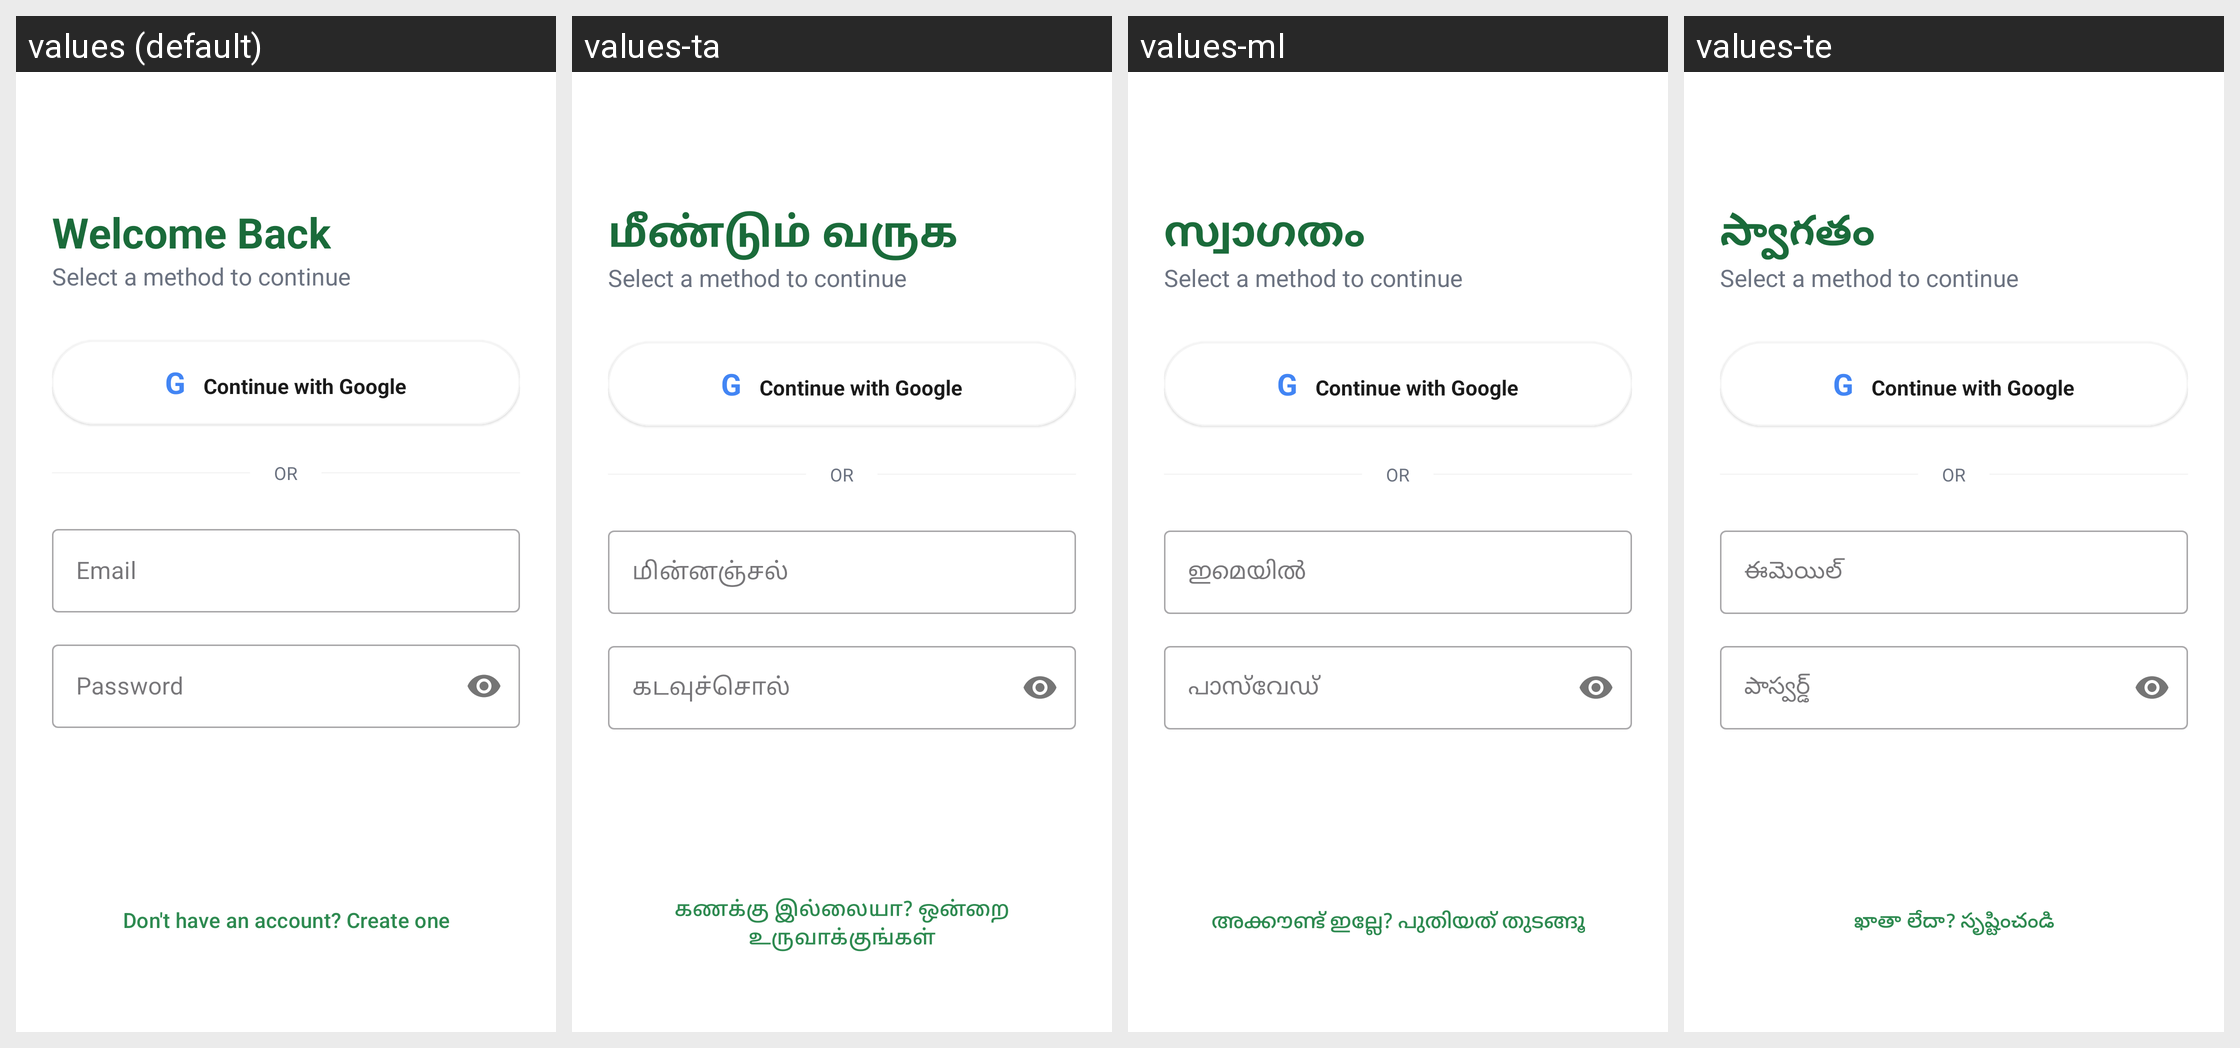

The Android screen above is rendered under several locales of the same app. Produce the string resources it draws, with the default and per-locale values.
Android screen res/layout/activity_login.xml rendered under 4 locales, left to right: values (default), values-ta, values-ml, values-te. Device: Nexus 5 (rendered at 1080×1920; each locale shown at half size, 540×960, under a caption strip naming it); theme Theme.FOODSHARe.
Other locales in the repository, not shown: values-hi, values-kn.
Strings drawn on this screen, with the default value and each locale's value (text and hints the layout hard-codes, and strings that could not be matched under every locale, appear in the picture but are not listed):

welcome_back
  values: Welcome Back
  values-ta: மீண்டும் வருக
  values-ml: സ്വാഗതം
  values-te: స్వాగతం

email
  values: Email
  values-ta: மின்னஞ்சல்
  values-ml: ഇമെയിൽ
  values-te: ఈమెయిల్

password
  values: Password
  values-ta: கடவுச்சொல்
  values-ml: പാസ്‌വേഡ്
  values-te: పాస్వర్డ్

create_account_link
  values: Don't have an account? Create one
  values-ta: கணக்கு இல்லையா? ஒன்றை உருவாக்குங்கள்
  values-ml: അക്കൗണ്ട് ഇല്ലേ? പുതിയത് തുടങ്ങൂ
  values-te: ఖాతా లేదా? సృష్టించండి
